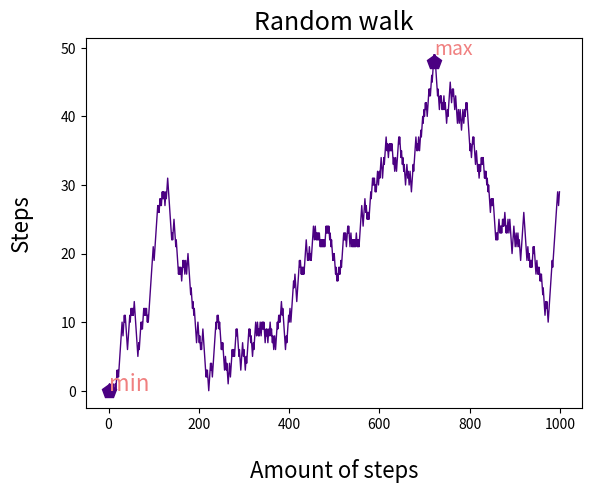

Reproduce this figure in Python.
#!/usr/bin/env python
# coding: utf-8

# In[1]:


import numpy as np
import matplotlib.pyplot as plt


# In[2]:


###Пункт 1
np.random.seed(42)
walk_line=np.array([0])
for i in range(999):
  step=(2*np.random.randint(0,2)-1)
  step=step+walk_line[-1]
  if step<0:
   step=0
  walk_line=np.append(walk_line,step)
print(walk_line)


# In[3]:


# минимальное значение по y
walk_line_min = np.amin(walk_line[1:999])
print(walk_line_min)


# In[4]:


# максимальное значение по y
walk_line_max = np.amax(walk_line[0:999])
print(walk_line_max)


# In[5]:


# находим мин по х
index_min = np.where(walk_line==walk_line_min)
one=np.ones(1, dtype=int)
position_min=index_min[0]+one
min_x=position_min[0]
print(min_x)


# In[6]:


# находим макс по x
index_max = np.where(walk_line == walk_line_max)
position_max=index_max[0]+one
max_x=position_max[0]
print(max_x)   


# In[7]:


markers=np.append(min_x,max_x)
markers=list(markers)
plt.plot(walk_line,'-bp',color='#4b0082', markevery=markers,markersize=10, linewidth=1)
plt.annotate('min',xy=(min_x,walk_line_min), fontsize=16, color= 'lightcoral')
plt.annotate('max',xy=(max_x,walk_line_max), fontsize=14, color= 'lightcoral')
plt.title('Random walk', size=18)
plt.ylabel('Steps', size=16, labelpad=20)
plt.xlabel('Amount of steps', size=16, labelpad=20)


# In[ ]:



    
   
       


# In[9]:





# In[ ]:




